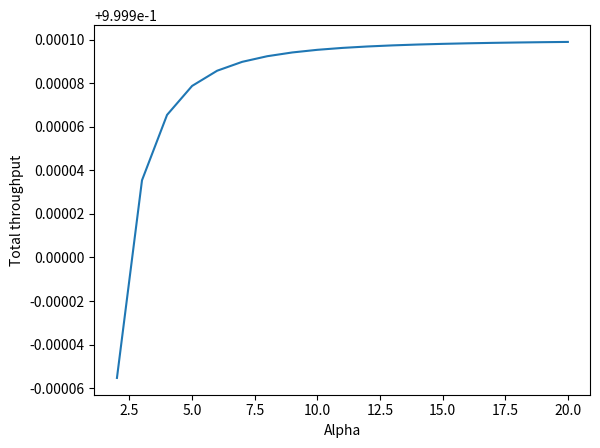

Here is the Python script that generated this plot:
import matplotlib.pyplot as plt
import numpy as np 



m = 1000.0
C = 100000.0
var_lambda = 1.0/m

alpha_range = range(1, int(m))

throughput = [((1 - m**2/((alpha**2)*(C**2)))**(np.log(m/alpha)))* var_lambda * m for alpha in alpha_range]

plt.plot(alpha_range[1:20], throughput[1:20])
plt.xlabel('Alpha')
plt.ylabel('Total throughput')

plt.show()
